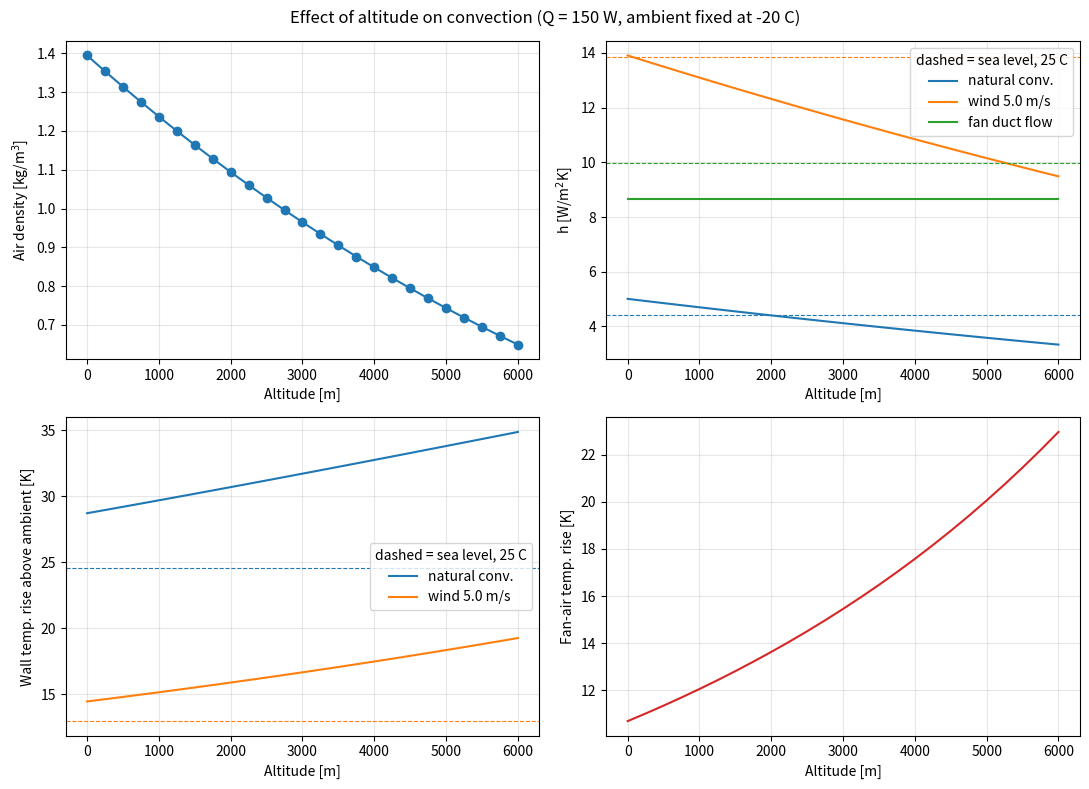

The script that saved this image:
"""
Altitude-dependent air properties and convection coefficients
for the high-altitude anti-drone thermal study (SIH 4).

Contents
--------
1. ISA atmosphere (pressure vs altitude) + ideal-gas density at the ACTUAL ambient temperature
2. Air properties (mu, k, cp, Pr, nu, alpha) at film temperature
3. Natural convection  : vertical plate (Churchill-Chu)
4. Forced convection   : (a) wind over a flat plate, (b) fan-driven flow in a duct (Dittus-Boelter / laminar)
5. Surface-temperature solver for a heat-dissipating enclosure (convection + linearised radiation)
6. Sea level vs. altitude comparison, tables and plots

Run:  python altitude_convection.py
"""

import numpy as np
import matplotlib.pyplot as plt

# ----------------------------------------------------------------------------
# Constants
# ----------------------------------------------------------------------------
G = 9.80665          # m/s^2
R_AIR = 287.05       # J/(kg K)
SIGMA = 5.670374e-8  # W/(m^2 K^4)
CP_AIR = 1006.0      # J/(kg K)  (almost constant over -40..+60 C)

# ISA sea-level reference
T0_ISA = 288.15      # K
P0_ISA = 101325.0    # Pa
LAPSE = 0.0065       # K/m  (troposphere)


# ----------------------------------------------------------------------------
# 1. Atmosphere
# ----------------------------------------------------------------------------
def isa_temperature(h):
    """ISA temperature [K] at altitude h [m] (valid up to 11 km)."""
    return T0_ISA - LAPSE * h


def isa_pressure(h):
    """ISA pressure [Pa] at altitude h [m] (valid up to 11 km)."""
    return P0_ISA * (1.0 - LAPSE * h / T0_ISA) ** (G / (R_AIR * LAPSE))


def air_density(h, T_amb=None):
    """
    Air density [kg/m^3] at altitude h [m].
    Pressure comes from ISA; temperature is T_amb [K] if given (e.g. a real
    Ladakh winter night at 4500 m), otherwise the ISA temperature.
    """
    T = isa_temperature(h) if T_amb is None else T_amb
    return isa_pressure(h) / (R_AIR * T)


# ----------------------------------------------------------------------------
# 2. Air properties (pressure-independent except density)
# ----------------------------------------------------------------------------
def air_props(T, h):
    """
    Air properties at temperature T [K] and altitude h [m].
    mu, k via Sutherland's law; rho from ideal gas at ISA pressure for altitude h.
    Returns dict with rho, mu, k, cp, nu, alpha, Pr, beta.
    """
    mu = 1.716e-5 * (T / 273.15) ** 1.5 * (273.15 + 110.4) / (T + 110.4)
    k = 0.0241 * (T / 273.15) ** 1.5 * (273.15 + 194.0) / (T + 194.0)
    rho = isa_pressure(h) / (R_AIR * T)
    nu = mu / rho
    alpha = k / (rho * CP_AIR)
    Pr = mu * CP_AIR / k
    return dict(rho=rho, mu=mu, k=k, cp=CP_AIR, nu=nu, alpha=alpha, Pr=Pr, beta=1.0 / T)


# ----------------------------------------------------------------------------
# 3. Natural convection - vertical plate / enclosure wall (Churchill-Chu, all Ra)
# ----------------------------------------------------------------------------
def h_natural_vertical(T_s, T_amb, L, h_alt):
    """
    h [W/m^2K] for a vertical surface of height L [m].
    T_s, T_amb in K; h_alt = altitude [m].
    """
    dT = abs(T_s - T_amb)
    dT = max(dT, 1e-3)
    p = air_props(0.5 * (T_s + T_amb), h_alt)
    Ra = 9.80665 * p["beta"] * dT * L ** 3 / (p["nu"] * p["alpha"])
    Pr = p["Pr"]
    Nu = (0.825 + 0.387 * Ra ** (1 / 6) / (1 + (0.492 / Pr) ** (9 / 16)) ** (8 / 27)) ** 2
    return Nu * p["k"] / L, Ra


# ----------------------------------------------------------------------------
# 4a. Forced convection - wind over a flat plate (enclosure wall in wind)
# ----------------------------------------------------------------------------
def h_wind_flat_plate(T_s, T_amb, L, U, h_alt):
    """Average h [W/m^2K] over a flat plate of length L [m] in wind speed U [m/s]."""
    p = air_props(0.5 * (T_s + T_amb), h_alt)
    Re = U * L / p["nu"]
    Pr = p["Pr"]
    if Re < 5e5:
        Nu = 0.664 * Re ** 0.5 * Pr ** (1 / 3)
    else:  # mixed laminar-turbulent
        Nu = (0.037 * Re ** 0.8 - 871.0) * Pr ** (1 / 3)
    return Nu * p["k"] / L, Re


# ----------------------------------------------------------------------------
# 4b. Forced convection - fan-driven flow through a duct / between fins
# ----------------------------------------------------------------------------
def h_duct(T_wall, T_in, D_h, Vdot, A_flow, h_alt):
    """
    h [W/m^2K] inside a duct of hydraulic diameter D_h [m], cross-section A_flow [m^2],
    carrying a fan volumetric flow Vdot [m^3/s] (a fan delivers ~constant VOLUME flow,
    so mass flow drops with altitude).
    Returns h, Re, mdot.
    """
    p = air_props(0.5 * (T_wall + T_in), h_alt)
    V = Vdot / A_flow
    Re = V * D_h / p["nu"]
    if Re < 2300:
        Nu = 3.66                                   # fully developed laminar, const T_w
    elif Re < 10000:                                # simple linear blend through transition
        Nu_t = 0.023 * 1e4 ** 0.8 * p["Pr"] ** 0.4
        Nu = 3.66 + (Re - 2300) / (1e4 - 2300) * (Nu_t - 3.66)
    else:
        Nu = 0.023 * Re ** 0.8 * p["Pr"] ** 0.4     # Dittus-Boelter (heating)
    mdot = p["rho"] * Vdot
    return Nu * p["k"] / D_h, Re, mdot


def air_temperature_rise(Q, Vdot, T_in, h_alt):
    """Bulk air temperature rise [K] when Q [W] is picked up by a fan flow Vdot [m^3/s]."""
    rho = air_density(h_alt, T_in)
    return Q / (rho * Vdot * CP_AIR)


# ----------------------------------------------------------------------------
# 5. Surface temperature of a heat-dissipating enclosure
# ----------------------------------------------------------------------------
def surface_temperature(Q, A, L, T_amb, h_alt, mode="natural", U_wind=0.0,
                        emissivity=0.85, T_surr=None, tol=1e-4, itmax=200):
    """
    Steady surface temperature [K] for dissipation Q [W] over area A [m^2], vertical wall
    height L [m], ambient T_amb [K], altitude h_alt [m].
    Heat leaves by convection (natural, or wind-forced) + linearised radiation.
    (Solar gain can be added later as an extra Q.)
    mode : 'natural' or 'wind'
    Returns T_s, h_conv, h_rad.
    """
    T_surr = T_amb if T_surr is None else T_surr
    T_s = T_amb + 10.0
    for _ in range(itmax):
        if mode == "natural":
            h_c, _ = h_natural_vertical(T_s, T_amb, L, h_alt)
        else:
            h_c, _ = h_wind_flat_plate(T_s, T_amb, L, max(U_wind, 0.1), h_alt)
        h_r = emissivity * SIGMA * (T_s + T_surr) * (T_s ** 2 + T_surr ** 2)
        T_new = T_amb + Q / (A * (h_c + h_r))
        if abs(T_new - T_s) < tol:
            T_s = T_new
            break
        T_s = 0.5 * (T_s + T_new)   # under-relaxation
    h_r = emissivity * SIGMA * (T_s + T_surr) * (T_s ** 2 + T_surr ** 2)
    return T_s, h_c, h_r


# ----------------------------------------------------------------------------
# 6. Demo: sea level vs. altitude
# ----------------------------------------------------------------------------
if __name__ == "__main__":
    # ---- Example inputs (CHANGE THESE to match your assumed system) --------
    Q_enclosure = 150.0     # W   dissipated by electronics in the enclosure
    A_enclosure = 0.60      # m^2 outer surface area
    L_wall = 0.40           # m   wall height
    U_wind = 5.0            # m/s wind speed
    T_ref_sea = 25.0 + 273.15      # K  sea-level reference ambient (comparison case)
    T_cold_alt = -20.0 + 273.15    # K  ambient held fixed during the altitude sweep (change as needed)
    Vdot_fan = 0.01         # m^3/s (~21 CFM) fan flow
    D_h, A_flow = 0.01, 0.004      # duct hydraulic diameter, flow area [m, m^2]
    # ------------------------------------------------------------------------

    altitudes = np.linspace(0, 6000, 25)

    rho_arr, hn_arr, hw_arr, hd_arr, Ts_n_arr, Ts_w_arr, dTair_arr = ([] for _ in range(7))
    for h in altitudes:
        T_amb = T_cold_alt   # same ambient at every altitude -> isolates the pressure/density effect
        rho_arr.append(air_density(h, T_amb))
        Ts_n, hc_n, _ = surface_temperature(Q_enclosure, A_enclosure, L_wall, T_amb, h, "natural")
        Ts_w, hc_w, _ = surface_temperature(Q_enclosure, A_enclosure, L_wall, T_amb, h, "wind", U_wind)
        hd, Re, mdot = h_duct(T_amb + 30, T_amb, D_h, Vdot_fan, A_flow, h)
        hn_arr.append(hc_n); hw_arr.append(hc_w); hd_arr.append(hd)
        Ts_n_arr.append(Ts_n - T_amb); Ts_w_arr.append(Ts_w - T_amb)
        dTair_arr.append(air_temperature_rise(Q_enclosure, Vdot_fan, T_amb, h))

    # ---- Sea-level reference (25 C) for comparison ------------------------------
    ref_Tn, ref_hn, _ = surface_temperature(Q_enclosure, A_enclosure, L_wall, T_ref_sea, 0, "natural")
    ref_Tw, ref_hw, _ = surface_temperature(Q_enclosure, A_enclosure, L_wall, T_ref_sea, 0, "wind", U_wind)
    ref_hd, _, _ = h_duct(T_ref_sea + 30, T_ref_sea, D_h, Vdot_fan, A_flow, 0)
    print(f"Sea-level reference at {T_ref_sea-273.15:.0f} C: h_nat = {ref_hn:.2f}, h_wind = {ref_hw:.2f}, "
          f"h_duct = {ref_hd:.1f} W/m2K; wall dT = {ref_Tn-T_ref_sea:.1f} K (natural), "
          f"{ref_Tw-T_ref_sea:.1f} K (wind)\n")
    print(f"Altitude sweep at fixed ambient {T_cold_alt-273.15:.0f} C:")

    # ---- Table ---------------------------------------------------------------
    print(f"{'alt[m]':>7} {'p[kPa]':>7} {'rho':>6} {'h_nat':>6} {'h_wind':>7} {'h_duct':>7} "
          f"{'dT_nat[K]':>10} {'dT_wind[K]':>11} {'dT_air_fan[K]':>14}")
    for i, h in enumerate(altitudes):
        if i % 4 == 0:
            print(f"{h:7.0f} {isa_pressure(h)/1e3:7.1f} {rho_arr[i]:6.3f} {hn_arr[i]:6.2f} "
                  f"{hw_arr[i]:7.2f} {hd_arr[i]:7.1f} {Ts_n_arr[i]:10.1f} {Ts_w_arr[i]:11.1f} "
                  f"{dTair_arr[i]:14.1f}")

    # ---- Plots ---------------------------------------------------------------
    fig, ax = plt.subplots(2, 2, figsize=(11, 8))
    ax[0, 0].plot(altitudes, rho_arr, "o-"); ax[0, 0].set_ylabel("Air density [kg/m$^3$]")
    ax[0, 1].plot(altitudes, hn_arr, label="natural conv."); ax[0, 1].plot(altitudes, hw_arr, label=f"wind {U_wind} m/s")
    ax[0, 1].plot(altitudes, hd_arr, label="fan duct flow"); ax[0, 1].set_ylabel("h [W/m$^2$K]")
    ax[0, 1].axhline(ref_hn, ls="--", c="C0", lw=0.8); ax[0, 1].axhline(ref_hw, ls="--", c="C1", lw=0.8)
    ax[0, 1].axhline(ref_hd, ls="--", c="C2", lw=0.8); ax[0, 1].legend(title="dashed = sea level, 25 C")
    ax[1, 0].plot(altitudes, Ts_n_arr, label="natural conv."); ax[1, 0].plot(altitudes, Ts_w_arr, label=f"wind {U_wind} m/s")
    ax[1, 0].axhline(ref_Tn - T_ref_sea, ls="--", c="C0", lw=0.8); ax[1, 0].axhline(ref_Tw - T_ref_sea, ls="--", c="C1", lw=0.8)
    ax[1, 0].set_ylabel("Wall temp. rise above ambient [K]"); ax[1, 0].legend(title="dashed = sea level, 25 C")
    ax[1, 1].plot(altitudes, dTair_arr, color="C3"); ax[1, 1].set_ylabel("Fan-air temp. rise [K]")
    for a in ax.flat:
        a.set_xlabel("Altitude [m]"); a.grid(alpha=0.3)
    fig.suptitle(f"Effect of altitude on convection (Q = {Q_enclosure:.0f} W, ambient fixed at {T_cold_alt-273.15:.0f} C)")
    fig.tight_layout()
    fig.savefig("altitude_convection_results.png", dpi=150)
    print("\nSaved plot: altitude_convection_results.png")
